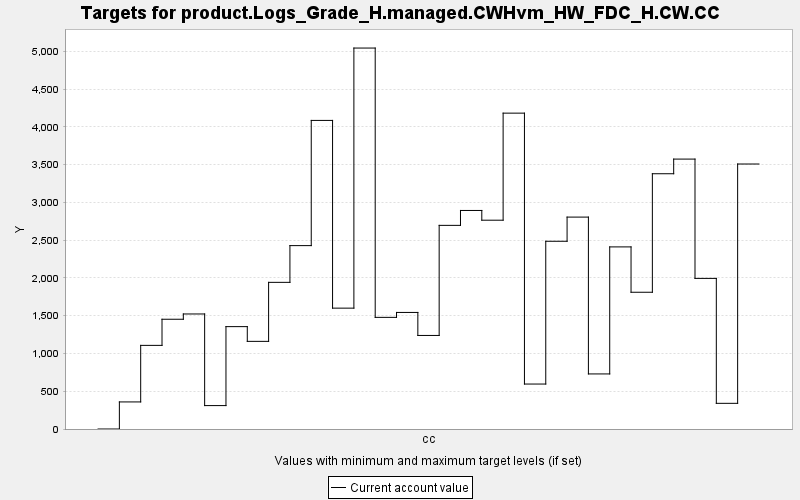

Source data for this figure (header and first rows):
TARGET, PERIOD, YEAR, PERIODWIDTH, MINIMUM, MAXIMUM, MINWEIGHT, MAXWEIGHT, CURRENT, SUMMARY
product.Logs_Grade_H.managed.CWHvm_HW_FD…, 0, 0, 10.0, 0.0, 10000, 1.0, 1.0, 0.0, 0.0
product.Logs_Grade_H.managed.CWHvm_HW_FD…, 1, 10, 10.0, 0.0, 10000, 1.0, 1.0, 358.5, 0.0
product.Logs_Grade_H.managed.CWHvm_HW_FD…, 2, 20, 10.0, 0.0, 10000, 1.0, 1.0, 1107, 0.0
product.Logs_Grade_H.managed.CWHvm_HW_FD…, 3, 30, 10.0, 0.0, 10000, 1.0, 1.0, 1453, 0.0
product.Logs_Grade_H.managed.CWHvm_HW_FD…, 4, 40, 10.0, 0.0, 10000, 1.0, 1.0, 1523, 0.0
product.Logs_Grade_H.managed.CWHvm_HW_FD…, 5, 50, 10.0, 0.0, 10000, 1.0, 1.0, 310, 0.0
product.Logs_Grade_H.managed.CWHvm_HW_FD…, 6, 60, 10.0, 0.0, 10000, 1.0, 1.0, 1356, 0.0
product.Logs_Grade_H.managed.CWHvm_HW_FD…, 7, 70, 10.0, 0.0, 10000, 1.0, 1.0, 1161, 0.0
product.Logs_Grade_H.managed.CWHvm_HW_FD…, 8, 80, 10.0, 0.0, 10000, 1.0, 1.0, 1942, 0.0
product.Logs_Grade_H.managed.CWHvm_HW_FD…, 9, 90, 10.0, 0.0, 10000, 1.0, 1.0, 2428, 0.0
product.Logs_Grade_H.managed.CWHvm_HW_FD…, 10, 100, 10.0, 0.0, 10000, 1.0, 1.0, 4086, 0.0
product.Logs_Grade_H.managed.CWHvm_HW_FD…, 11, 110, 10.0, 0.0, 10000, 1.0, 1.0, 1600, 0.0
product.Logs_Grade_H.managed.CWHvm_HW_FD…, 12, 120, 10.0, 0.0, 10000, 1.0, 1.0, 5045, 0.0
product.Logs_Grade_H.managed.CWHvm_HW_FD…, 13, 130, 10.0, 0.0, 10000, 1.0, 1.0, 1478, 0.0
product.Logs_Grade_H.managed.CWHvm_HW_FD…, 14, 140, 10.0, 0.0, 10000, 1.0, 1.0, 1544, 0.0
product.Logs_Grade_H.managed.CWHvm_HW_FD…, 15, 150, 10.0, 0.0, 10000, 1.0, 1.0, 1239, 0.0
product.Logs_Grade_H.managed.CWHvm_HW_FD…, 16, 160, 10.0, 0.0, 10000, 1.0, 1.0, 2697, 0.0
product.Logs_Grade_H.managed.CWHvm_HW_FD…, 17, 170, 10.0, 0.0, 10000, 1.0, 1.0, 2894, 0.0
product.Logs_Grade_H.managed.CWHvm_HW_FD…, 18, 180, 10.0, 0.0, 10000, 1.0, 1.0, 2765, 0.0
product.Logs_Grade_H.managed.CWHvm_HW_FD…, 19, 190, 10.0, 0.0, 10000, 1.0, 1.0, 4183, 0.0
product.Logs_Grade_H.managed.CWHvm_HW_FD…, 20, 200, 10.0, 0.0, 10000, 1.0, 1.0, 595.4, 0.0
product.Logs_Grade_H.managed.CWHvm_HW_FD…, 21, 210, 10.0, 0.0, 10000, 1.0, 1.0, 2486, 0.0
product.Logs_Grade_H.managed.CWHvm_HW_FD…, 22, 220, 10.0, 0.0, 10000, 1.0, 1.0, 2806, 0.0
product.Logs_Grade_H.managed.CWHvm_HW_FD…, 23, 230, 10.0, 0.0, 10000, 1.0, 1.0, 729.2, 0.0
product.Logs_Grade_H.managed.CWHvm_HW_FD…, 24, 240, 10.0, 0.0, 10000, 1.0, 1.0, 2411, 0.0
product.Logs_Grade_H.managed.CWHvm_HW_FD…, 25, 250, 10.0, 0.0, 10000, 1.0, 1.0, 1811, 0.0
product.Logs_Grade_H.managed.CWHvm_HW_FD…, 26, 260, 10.0, 0.0, 10000, 1.0, 1.0, 3380, 0.0
product.Logs_Grade_H.managed.CWHvm_HW_FD…, 27, 270, 10.0, 0.0, 10000, 1.0, 1.0, 3574, 0.0
product.Logs_Grade_H.managed.CWHvm_HW_FD…, 28, 280, 10.0, 0.0, 10000, 1.0, 1.0, 1994, 0.0
product.Logs_Grade_H.managed.CWHvm_HW_FD…, 29, 290, 10.0, 0.0, 10000, 1.0, 1.0, 340, 0.0
product.Logs_Grade_H.managed.CWHvm_HW_FD…, 30, 300, 10.0, 0.0, 10000, 1.0, 1.0, 3509, 0.0
